The GitHub repository Vishalini-27/parallelANN contains a labelled image folder "DATA SET" with 6 categories: healthy, anthracnose, phytophthora blight, brown spot, black spot, others. Examples follow, each with its label.

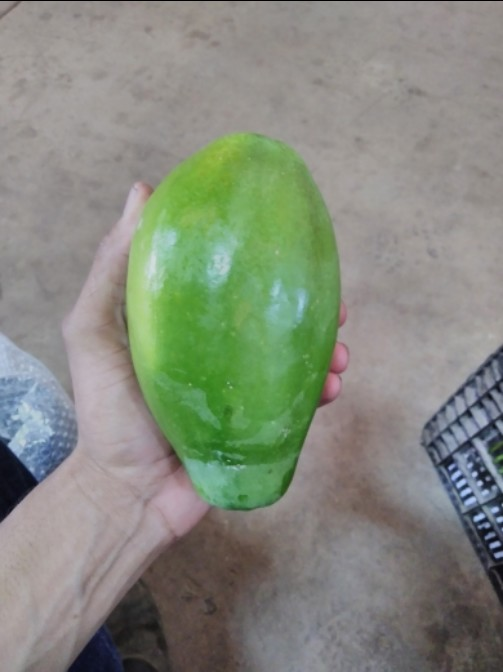
Label: healthy

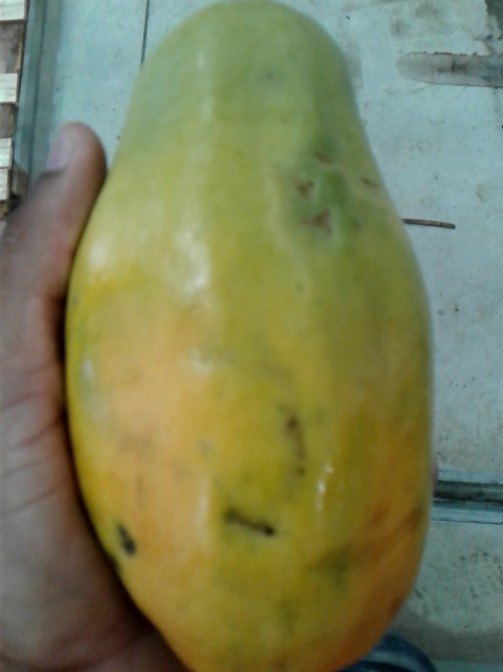
Label: black spot

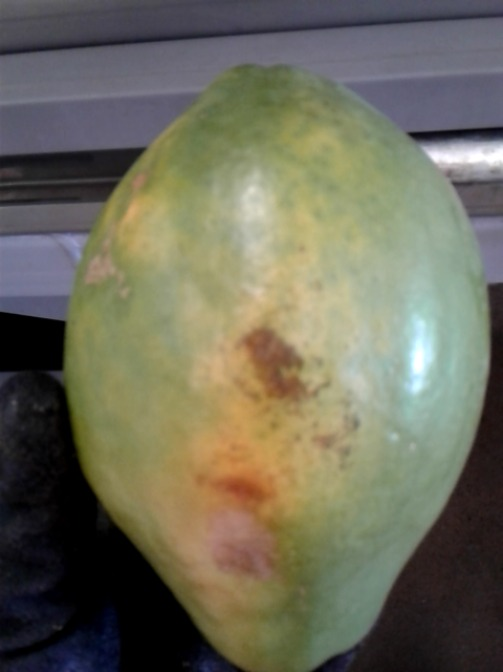
Label: brown spot

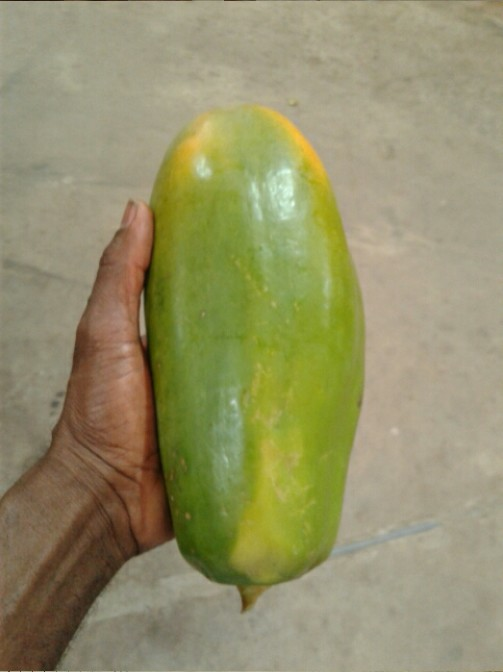
Label: others

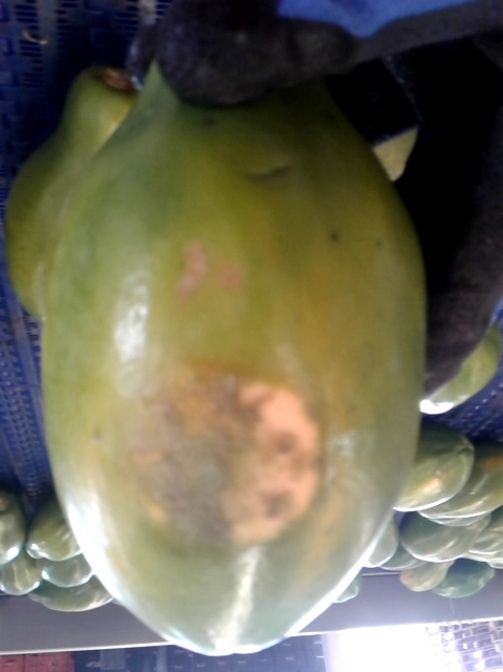
Label: phytophthora blight

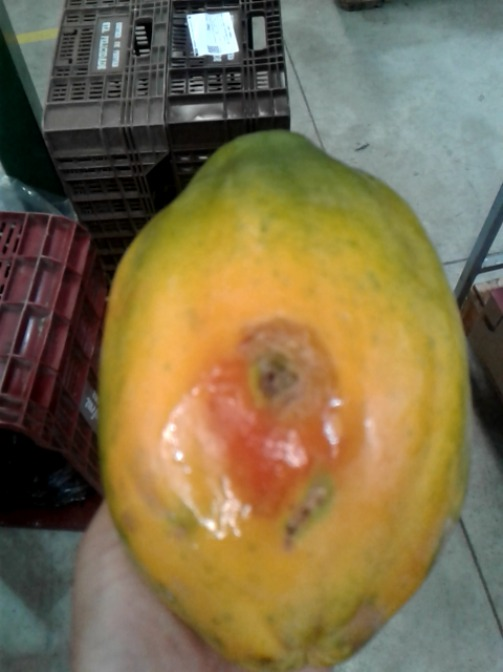
Label: anthracnose
